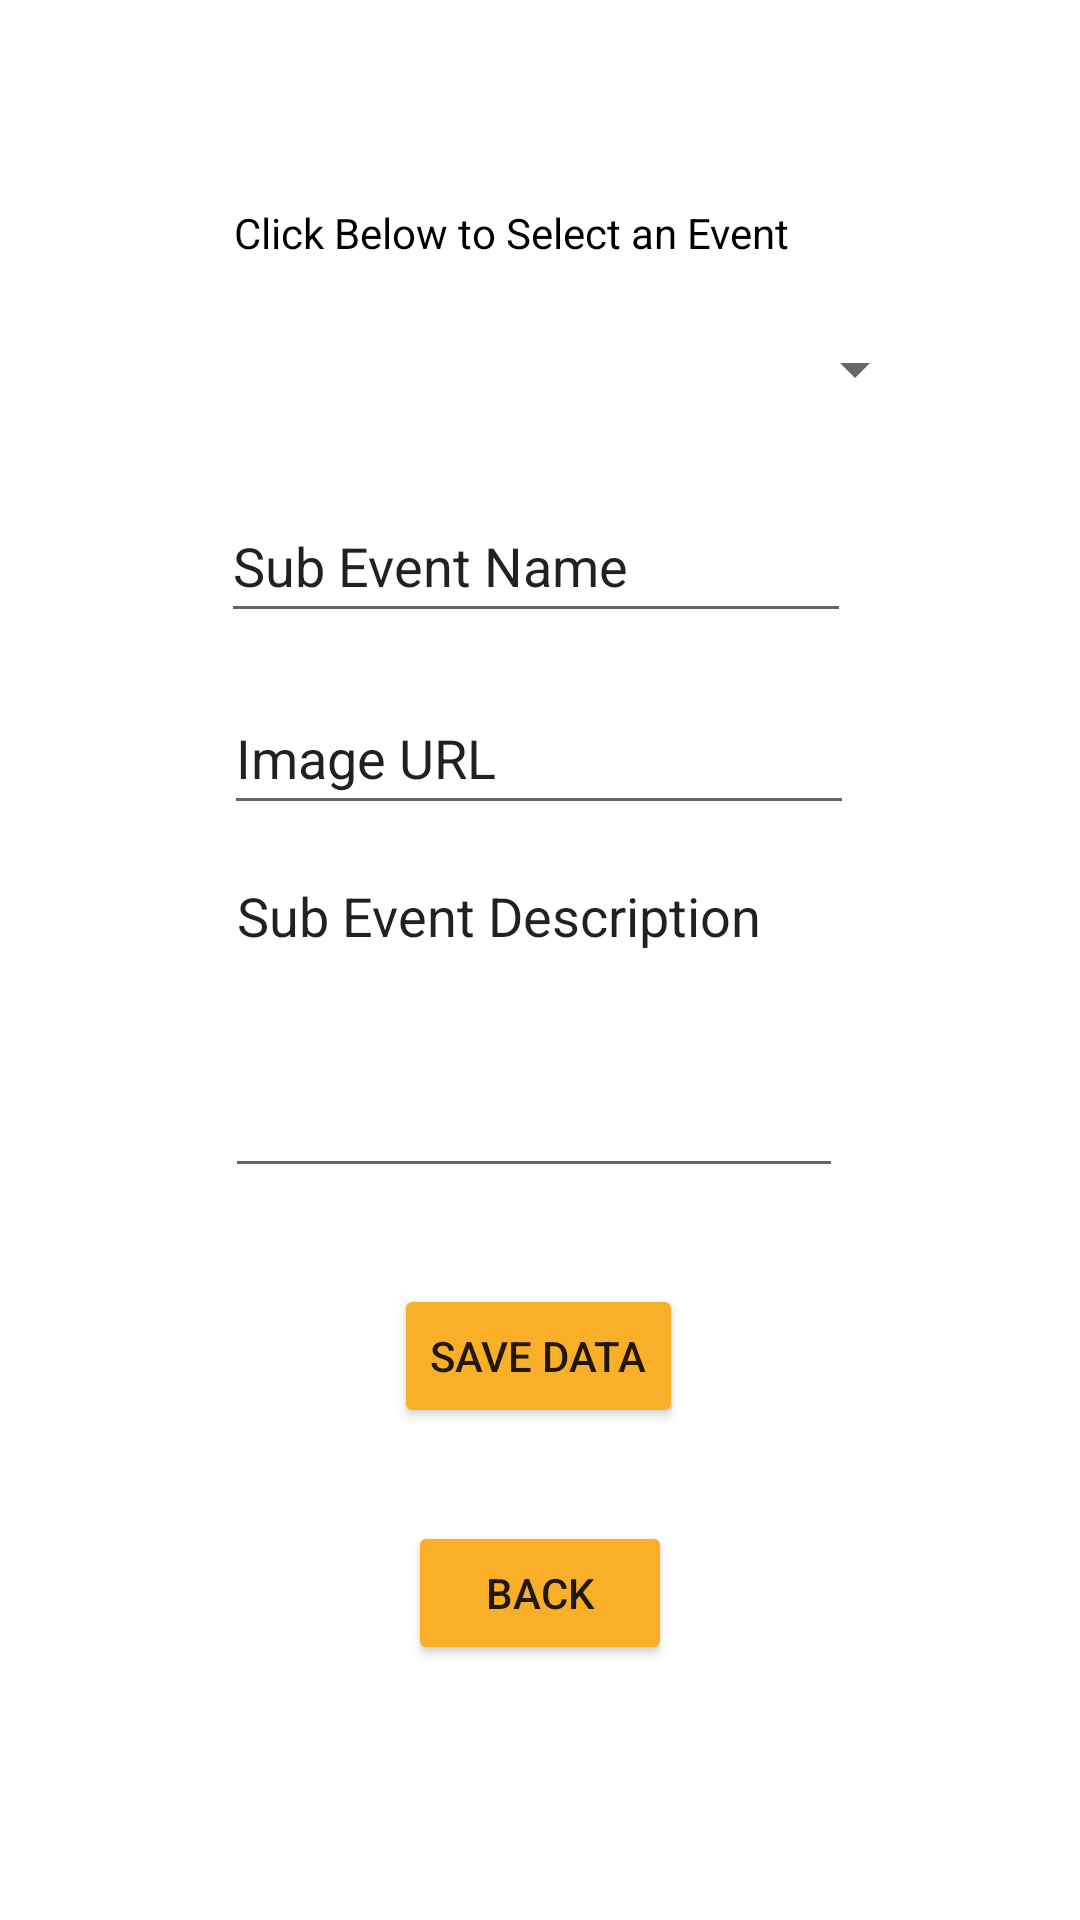

Layout XML and referenced resources for this Android screen:
<!-- AndroidManifest.xml: application theme Theme.DairaApp -->
<!-- res/layout/activity_add_sub_event_main.xml -->
<?xml version="1.0" encoding="utf-8"?>
<androidx.constraintlayout.widget.ConstraintLayout xmlns:android="http://schemas.android.com/apk/res/android"
    xmlns:app="http://schemas.android.com/apk/res-auto"
    xmlns:tools="http://schemas.android.com/tools"
    android:layout_width="match_parent"
    android:layout_height="match_parent"
    tools:context=".MentorPanel.AddSubEventMainActivity">


    <EditText
        android:id="@+id/addsubeventname"
        android:layout_width="wrap_content"
        android:layout_height="wrap_content"
        android:layout_marginTop="16dp"
        android:autofillHints=""
        android:ems="10"
        android:inputType="textPersonName"
        android:minHeight="48dp"
        android:text="@string/sub_event_name"
        app:layout_constraintEnd_toEndOf="parent"
        app:layout_constraintHorizontal_bias="0.492"
        app:layout_constraintStart_toStartOf="parent"
        app:layout_constraintTop_toBottomOf="@+id/subeventspinner" />

    <EditText
        android:id="@+id/addsubeventimg"
        android:layout_width="wrap_content"
        android:layout_height="wrap_content"
        android:layout_marginTop="16dp"
        android:autofillHints=""
        android:ems="10"
        android:inputType="textPersonName"
        android:minHeight="48dp"
        android:text="@string/image_url"
        app:layout_constraintEnd_toEndOf="parent"
        app:layout_constraintHorizontal_bias="0.497"
        app:layout_constraintStart_toStartOf="parent"
        app:layout_constraintTop_toBottomOf="@+id/addsubeventname" />

    <EditText
        android:id="@+id/addsubeventdescription"
        android:layout_width="206dp"
        android:layout_height="113dp"
        android:layout_marginTop="8dp"
        android:autofillHints=""
        android:ems="10"
        android:gravity="start|top"
        android:inputType="textMultiLine"
        android:text="@string/sub_event_description"
        app:layout_constraintEnd_toEndOf="parent"
        app:layout_constraintHorizontal_bias="0.487"
        app:layout_constraintStart_toStartOf="parent"
        app:layout_constraintTop_toBottomOf="@+id/addsubeventimg" />

    <Button
        android:id="@+id/button3"
        android:layout_width="wrap_content"
        android:layout_height="wrap_content"
        android:layout_marginTop="32dp"
        android:backgroundTint="#FAAF28"
        android:text="@string/save_data"
        app:layout_constraintEnd_toEndOf="parent"
        app:layout_constraintHorizontal_bias="0.498"
        app:layout_constraintStart_toStartOf="parent"
        app:layout_constraintTop_toBottomOf="@+id/addsubeventdescription"
        android:onClick="submit_subevent"
        tools:ignore="TextContrastCheck" />

    <Button
        android:id="@+id/button4"
        android:layout_width="wrap_content"
        android:layout_height="wrap_content"
        android:layout_marginTop="31dp"
        android:backgroundTint="#FAAF28"
        android:text="@string/back"
        android:onClick="moveBack"
        app:layout_constraintEnd_toEndOf="parent"
        app:layout_constraintStart_toStartOf="parent"
        app:layout_constraintTop_toBottomOf="@+id/button3" />

    <TextView
        android:id="@+id/textView11"
        android:layout_width="wrap_content"
        android:layout_height="wrap_content"
        android:layout_marginTop="68dp"
        android:text="@string/click_below_to_select_an_event"
        android:textColor="#000000"
        app:layout_constraintEnd_toEndOf="parent"
        app:layout_constraintHorizontal_bias="0.446"
        app:layout_constraintStart_toStartOf="parent"
        app:layout_constraintTop_toTopOf="parent" />

    <Spinner
        android:id="@+id/subeventspinner"
        android:layout_width="211dp"
        android:layout_height="48dp"
        android:layout_marginStart="98dp"
        android:layout_marginTop="12dp"
        android:layout_marginEnd="102dp"
        app:layout_constraintEnd_toEndOf="parent"
        app:layout_constraintHorizontal_bias="0.0"
        app:layout_constraintStart_toStartOf="parent"
        app:layout_constraintTop_toBottomOf="@+id/textView11"
        tools:ignore="SpeakableTextPresentCheck" />


</androidx.constraintlayout.widget.ConstraintLayout>
<!-- resources referenced by this layout -->
<resources>
  <string name="back">Back</string>
  <string name="click_below_to_select_an_event">Click Below to Select an Event</string>
  <string name="image_url">Image URL</string>
  <string name="save_data">Save Data</string>
  <string name="sub_event_description">Sub Event Description</string>
  <string name="sub_event_name">Sub Event Name</string>
  <style name="Theme.DairaApp" parent="Theme.MaterialComponents.DayNight.NoActionBar">
          
          <item name="colorPrimary">@color/purple_500</item>
          <item name="colorPrimaryVariant">@color/purple_700</item>
          <item name="colorOnPrimary">@color/white</item>
          
          <item name="colorSecondary">@color/teal_200</item>
          <item name="colorSecondaryVariant">@color/teal_700</item>
          <item name="colorOnSecondary">@color/black</item>
          
          <item name="android:statusBarColor" tools:targetApi="l">@color/daira_clr</item>
          
      </style>
  <color name="purple_500">#FF6200EE</color>
  <color name="purple_700">#FF3700B3</color>
  <color name="white">#FFFFFFFF</color>
  <color name="teal_200">#FF03DAC5</color>
  <color name="teal_700">#FF018786</color>
  <color name="black">#FF000000</color>
  <color name="daira_clr">#faaf28</color>
</resources>
